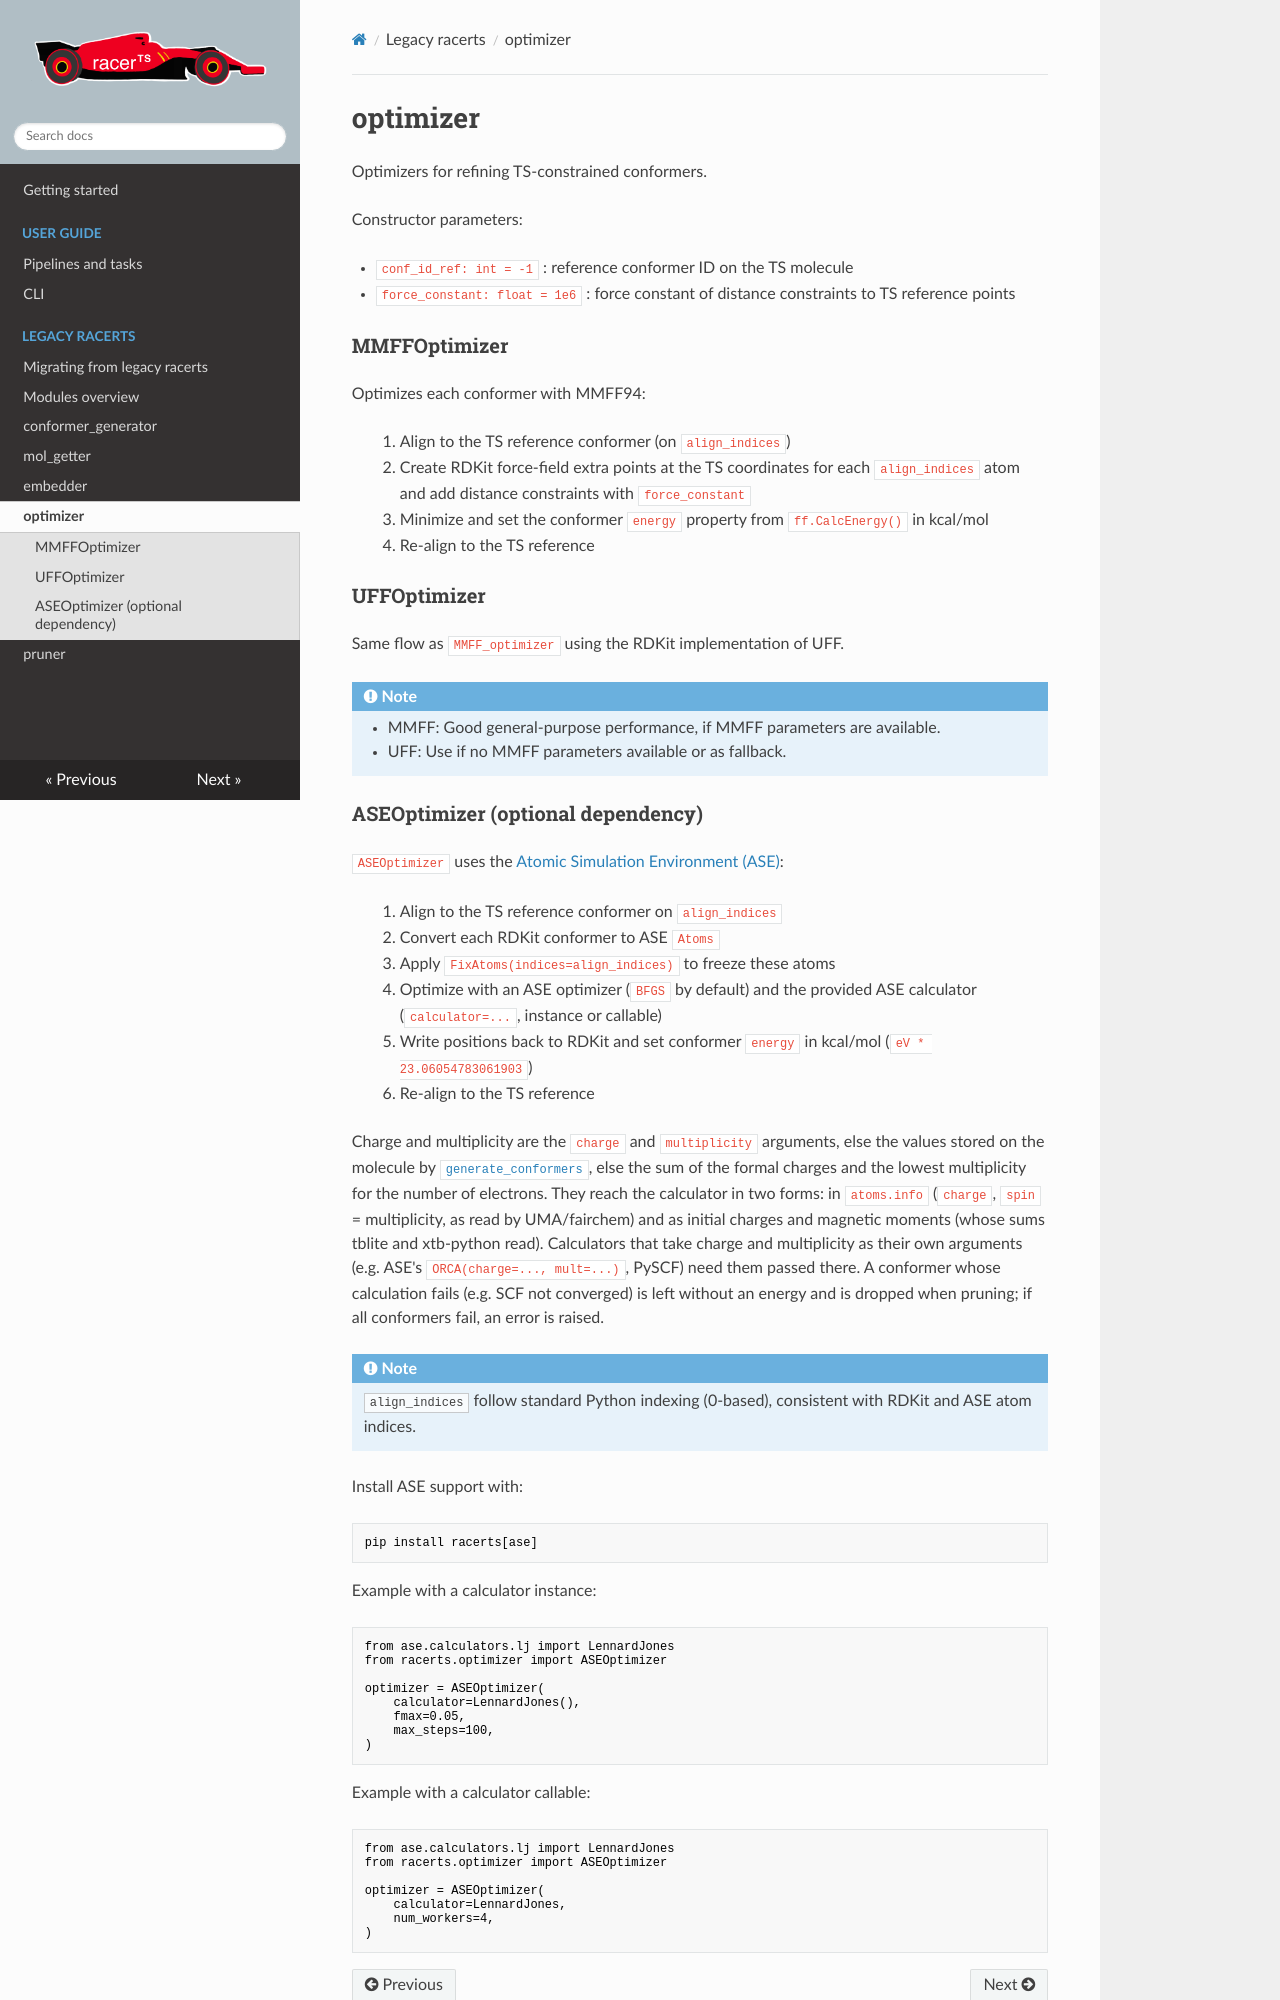

repository: digital-chemistry-laboratory/racerts · page: modules/ff_optimizer/index.html · generator: mkdocs

# optimizer

Optimizers for refining TS-constrained conformers.

Constructor parameters:

- `conf_id_ref: int = -1` : reference conformer ID on the TS molecule
- `force_constant: float = 1e6` : force constant of distance constraints to TS reference points

<a id="mmff_optimizer"></a>
### MMFFOptimizer
Optimizes each conformer with MMFF94:
>1. Align to the TS reference conformer (on `align_indices`)
>2. Create RDKit force-field extra points at the TS coordinates for each `align_indices` atom and add distance constraints with `force_constant`
>3. Minimize and set the conformer `energy` property from `ff.CalcEnergy()` in kcal/mol
>4. Re-align to the TS reference

<a id="uff_optimizer"></a>
### UFFOptimizer
Same flow as `MMFF_optimizer` using the RDKit implementation of UFF.


!!! note MMFF vs UFF
    - MMFF: Good general-purpose performance, if MMFF parameters are available.
    - UFF: Use if no MMFF parameters available or as fallback.

<a id="ase_optimizer"></a>
